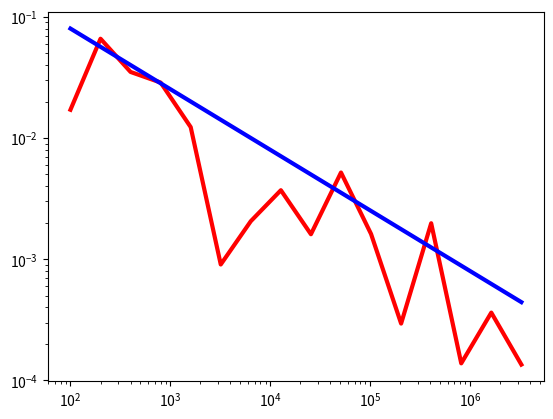

Reproduce this figure in Python.
# Exercise in calculating MC integration approximation using the 'Simple' Method: I(N) = (b-a)*<f>
# [redacted]

import numpy as np
import matplotlib.pyplot as plt

# Simple Monte Carlo Integration
ngroups = 16

I = np.zeros(ngroups)
N = np.zeros(ngroups)
E = np.zeros(ngroups)

n0 = 100
for i in range(ngroups):

    N[i] = n0
    r = np.random.random(n0)
    I[i] = 0.
    for j in range(n0):
        x = r[j]
        I[i] += np.sqrt(1 - x ** 2)

    I[i] *= 4. / float(n0)
    E[i] = abs(I[i] - np.pi)
    print
    n0, I[i], E[i]
    n0 *= 2

plt.figure()
plt.plot(N, E, ls='-', c='red', lw=3);
plt.plot(N, 0.8 / np.sqrt(N), ls='-', c='blue', lw=3);
plt.xscale('log')
plt.yscale('log')
plt.show()

n0 = 100000
I = np.zeros(n0)
r = np.random.random(n0)
for j in range(n0):
    x = r[j]
    I[j] = 4 * np.sqrt(1 - x ** 2)


def group_measurements(ngroups):
    global I, n0

    nmeasurements = n0 / ngroups
    for n in range(ngroups):
        Ig = 0.
        Ig2 = 0.
        for i in range(int(n * nmeasurements), int((n + 1) * nmeasurements)):
            Ig += I[i]
            Ig2 += I[i] ** 2
        Ig /= nmeasurements
        Ig2 /= nmeasurements
        sigma = Ig2 - Ig ** 2
        print(Ig, Ig2, sigma)


group_measurements(10)
print("=============================")
group_measurements(20)
print("=============================")
group_measurements(1)